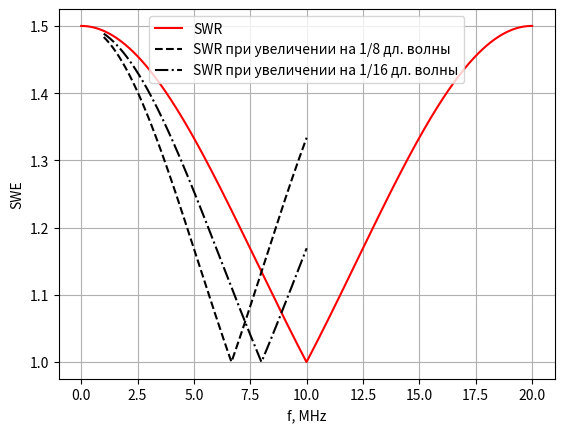

Write the Python code that produced this figure.
#from __future__ import division

import matplotlib.pyplot as plt
import numpy as np

#plt.rcParams["figure.figsize"] = 16,12

F_source = 10.0            # МHz
L_line = 7.5       # meters
betta = 20.96   # 1/meters

# Load, transmission (transformator unit), source (0)
Z_load = 75.0
Z_source = 50.0
Z_line = np.sqrt(Z_load*Z_source)     # Z_T

f = np.linspace(0.0, 2*F_source, 1000)


def calculate_G (f, koef):
    phase = koef*f
    Z_in = Z_line * (Z_load + 1j*Z_line*np.tan(phase)) / (Z_line + 1j*Z_load*np.tan(phase))
    G = np.abs((Z_in - Z_source) / (Z_in + Z_source))
    return G

fig, ax = plt.subplots()                # будет 1 график, на нем:

koef = 2*3.1415*L_line/299.8            # с учетом размерностей
G = calculate_G(f, koef)
SWR = np.abs((1 + G) / (1 - G))

#ax.plot(f, G, color="blue", label="G")          # функция G, синий, надпись G
ax.plot(f, SWR, color="red", label="SWR")       # функция SWR, красный, надпись SWR

f = np.linspace(1, F_source, 1000)

koef = 2*3.1415*(L_line+29.98/8)/299.8        # увеличили на четверть длины волны
G = calculate_G(f, koef)
SWR = np.abs((1 + G) / (1 - G))
#ax.plot(f, G, color="red", linestyle='--', label="G при ")   # функция G, синий, надпись G
ax.plot(f, SWR, color="black", linestyle='--', label="SWR при увеличении на 1/8 дл. волны")       # функция SWR, красный, надпись SWR

koef = 2*3.1415*(L_line+29.98/16)/299.8            # с учетом размерностей
G = calculate_G(f, koef)
SWR = np.abs((1 + G) / (1 - G))
#ax.plot(f, G, color="red", linestyle='-.', label="G при 1.05L")
ax.plot(f, SWR, color="black", linestyle='-.', label="SWR при увеличении на 1/16 дл. волны")       # функция SWR, красный, надпись SWR
#
#koef = 2*3.1415*L_line*0.95/299.8            # с учетом размерностей
#G = calculate_G(f, koef)
#ax.plot(f, G, color="red", linestyle='-.', label="G при .95L")
#
#koef = 2*3.1415*L_line*0.9/299.8            # с учетом размерностей
#G = calculate_G(f, koef)
#ax.plot(f, G, color="red", linestyle='--', label="G при 0.9L")   # функция G, синий, надпись G
#



ax.set_xlabel("f, MHz")                              # подпись у горизонтальной оси x
#ax.set_ylabel("G")                          # подпись у вертикальной оси y
ax.set_ylabel("SWE")                          # подпись у вертикальной оси y
ax.legend()                                      # показывать условные обозначения
ax.grid("on")
plt.figure(figsize=(18, 16), dpi= 80, facecolor='w', edgecolor='k')
plt.show()                                      # показать рисунок
